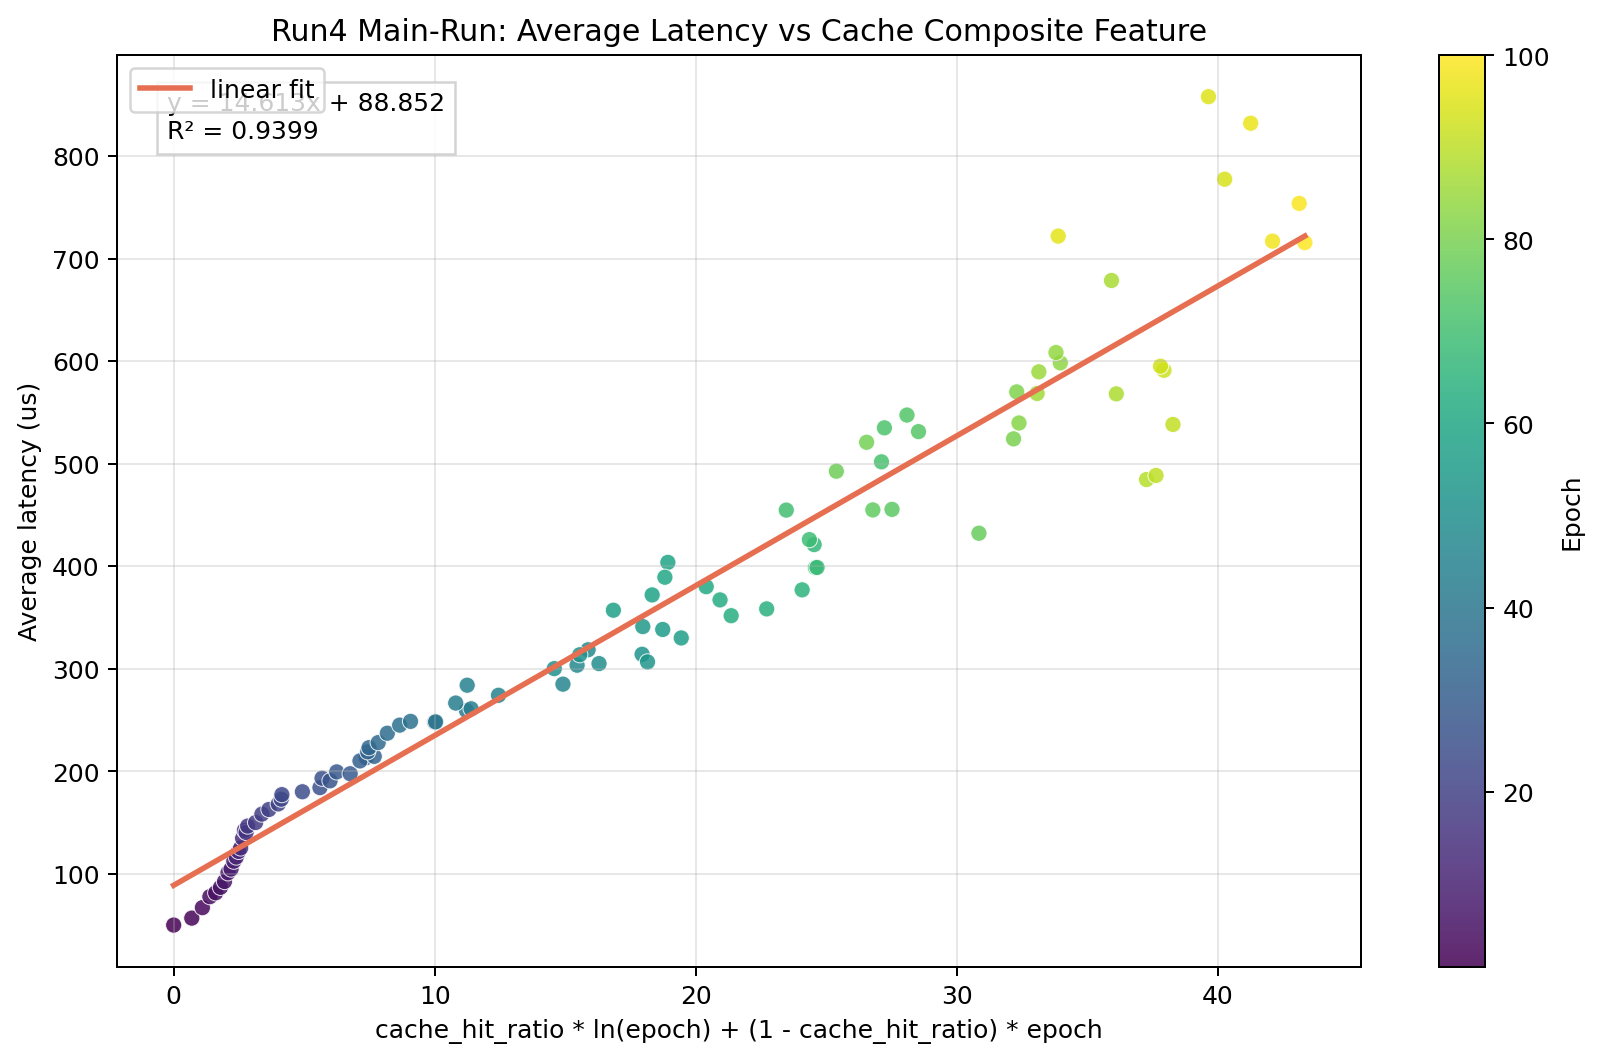

Values plotted in this chart, from the file beside it:
Epoch, delta_cache_hit_ratio, cache_composite_ln_epoch, AverageLatency(us), predicted_average_latency_us, regression_slope, regression_intercept, r_squared
1, 1.0, 0.0, 50.06, 88.85, 14.61, 88.85, 0.9399
2, 1.0, 0.6931, 56.85, 98.98, 14.61, 88.85, 0.9399
3, 1.0, 1.099, 67.06, 104.9, 14.61, 88.85, 0.9399
4, 1.0, 1.386, 77.76, 109.1, 14.61, 88.85, 0.9399
5, 1.0, 1.609, 81.5, 112.4, 14.61, 88.85, 0.9399
6, 1.0, 1.792, 86.84, 115, 14.61, 88.85, 0.9399
7, 1.0, 1.946, 92.54, 117.3, 14.61, 88.85, 0.9399
8, 1.0, 2.079, 101, 119.2, 14.61, 88.85, 0.9399
9, 1.0, 2.197, 104.7, 121, 14.61, 88.85, 0.9399
10, 1.0, 2.303, 112.3, 122.5, 14.61, 88.85, 0.9399
11, 1.0, 2.398, 116.4, 123.9, 14.61, 88.85, 0.9399
12, 1.0, 2.485, 121.9, 125.2, 14.61, 88.85, 0.9399
13, 1.0, 2.565, 125.2, 126.3, 14.61, 88.85, 0.9399
14, 1.0, 2.639, 134.7, 127.4, 14.61, 88.85, 0.9399
15, 1.0, 2.708, 142.4, 128.4, 14.61, 88.85, 0.9399
16, 1.0, 2.773, 140.4, 129.4, 14.61, 88.85, 0.9399
17, 1.0, 2.833, 146.6, 130.3, 14.61, 88.85, 0.9399
18, 0.9836, 3.138, 150, 134.7, 14.61, 88.85, 0.9399
19, 0.973, 3.378, 158.3, 138.2, 14.61, 88.85, 0.9399
20, 0.9617, 3.648, 162.8, 142.2, 14.61, 88.85, 0.9399
21, 0.9466, 4.004, 168.2, 147.4, 14.61, 88.85, 0.9399
22, 0.9456, 4.12, 172.8, 149.1, 14.61, 88.85, 0.9399
23, 0.9492, 4.144, 177.3, 149.4, 14.61, 88.85, 0.9399
24, 0.9159, 4.929, 180.1, 160.9, 14.61, 88.85, 0.9399
25, 0.8906, 5.602, 184.1, 170.7, 14.61, 88.85, 0.9399
26, 0.8934, 5.682, 193.2, 171.9, 14.61, 88.85, 0.9399
27, 0.8864, 5.988, 190.7, 176.4, 14.61, 88.85, 0.9399
28, 0.882, 6.243, 199.4, 180.1, 14.61, 88.85, 0.9399
29, 0.8677, 6.759, 197.6, 187.6, 14.61, 88.85, 0.9399
30, 0.8506, 7.374, 213.4, 196.6, 14.61, 88.85, 0.9399
31, 0.8657, 7.135, 210.2, 193.1, 14.61, 88.85, 0.9399
32, 0.8523, 7.681, 214.6, 201.1, 14.61, 88.85, 0.9399
33, 0.8667, 7.43, 219, 197.4, 14.61, 88.85, 0.9399
34, 0.8702, 7.48, 223.1, 198.2, 14.61, 88.85, 0.9399
35, 0.864, 7.832, 228, 203.3, 14.61, 88.85, 0.9399
36, 0.8581, 8.182, 237.1, 208.4, 14.61, 88.85, 0.9399
37, 0.849, 8.654, 245, 215.3, 14.61, 88.85, 0.9399
38, 0.8419, 9.072, 248.7, 221.4, 14.61, 88.85, 0.9399
39, 0.8209, 9.994, 247.9, 234.9, 14.61, 88.85, 0.9399
40, 0.8253, 10.03, 248.2, 235.5, 14.61, 88.85, 0.9399
41, 0.7989, 11.21, 259.2, 252.7, 14.61, 88.85, 0.9399
42, 0.8, 11.39, 261, 255.3, 14.61, 88.85, 0.9399
43, 0.8206, 10.8, 266.6, 246.7, 14.61, 88.85, 0.9399
44, 0.8146, 11.24, 284, 253.1, 14.61, 88.85, 0.9399
45, 0.7904, 12.44, 274.2, 270.6, 14.61, 88.85, 0.9399
46, 0.7373, 14.91, 285, 306.7, 14.61, 88.85, 0.9399
47, 0.7312, 15.45, 303.5, 314.6, 14.61, 88.85, 0.9399
48, 0.7281, 15.87, 318.5, 320.8, 14.61, 88.85, 0.9399
49, 0.7251, 16.29, 305, 326.9, 14.61, 88.85, 0.9399
50, 0.7686, 14.58, 300.1, 301.9, 14.61, 88.85, 0.9399
51, 0.7531, 15.55, 313.7, 316.1, 14.61, 88.85, 0.9399
52, 0.7089, 17.94, 314.1, 351, 14.61, 88.85, 0.9399
53, 0.7108, 18.15, 306.7, 354, 14.61, 88.85, 0.9399
54, 0.7205, 17.97, 341.1, 351.4, 14.61, 88.85, 0.9399
55, 0.7113, 18.73, 338.3, 362.6, 14.61, 88.85, 0.9399
56, 0.7034, 19.44, 330, 372.9, 14.61, 88.85, 0.9399
57, 0.7584, 16.84, 357.1, 334.9, 14.61, 88.85, 0.9399
58, 0.7355, 18.33, 372, 356.6, 14.61, 88.85, 0.9399
59, 0.7296, 18.93, 403.8, 365.4, 14.61, 88.85, 0.9399
60, 0.7367, 18.81, 389.3, 363.8, 14.61, 88.85, 0.9399
... 40 more rows
